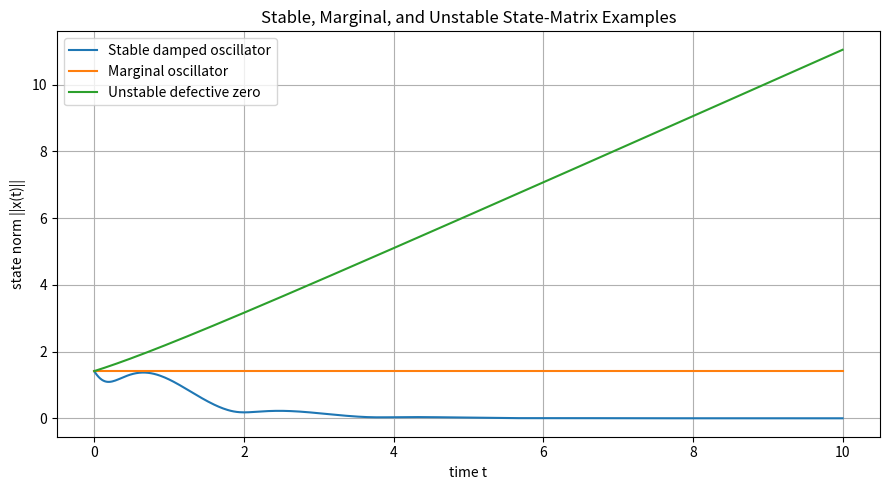

The matplotlib source for this figure:
"""
Chapter9_Lesson5.py

Modern Control — Chapter 9, Lesson 5
Examples of Stable, Marginal, and Unstable State Matrices

This script classifies continuous-time LTI state matrices A for x_dot = A x
using eigenvalue/Jordan-block logic, then simulates representative systems.

Libraries:
    numpy
    scipy
    matplotlib

Install:
    pip install numpy scipy matplotlib
"""

import numpy as np
from scipy.linalg import expm, eigvals
import matplotlib.pyplot as plt


def classify_matrix(A: np.ndarray, tol: float = 1e-9) -> str:
    """
    Classify x_dot = A x for continuous-time stability.

    This routine uses eigenvalue real parts for the main classification and
    adds a conservative algebraic/geometric multiplicity check for eigenvalues
    on the imaginary axis. For teaching examples, this is sufficient.

    Returns:
        "asymptotically stable", "marginally stable", or "unstable"
    """
    lam = eigvals(A)
    spectral_abscissa = np.max(np.real(lam))

    if spectral_abscissa < -tol:
        return "asymptotically stable"

    if spectral_abscissa > tol:
        return "unstable"

    # Boundary case: every eigenvalue has nonpositive real part.
    # Check whether eigenvalues on the imaginary axis are semisimple.
    n = A.shape[0]
    used = np.zeros(len(lam), dtype=bool)

    for i, value in enumerate(lam):
        if used[i]:
            continue

        close = np.abs(lam - value) < 1e-7
        used[close] = True
        algebraic_mult = int(np.sum(close))

        if abs(np.real(value)) <= 1e-7:
            rank = np.linalg.matrix_rank(A - value * np.eye(n), tol=1e-7)
            geometric_mult = n - rank
            if geometric_mult < algebraic_mult:
                return "unstable"

    return "marginally stable"


def simulate(A: np.ndarray, x0: np.ndarray, t_grid: np.ndarray) -> np.ndarray:
    """Exact simulation x(t) = exp(A t) x0 over a time grid."""
    X = np.zeros((len(t_grid), len(x0)))
    for k, t in enumerate(t_grid):
        X[k, :] = np.real(expm(A * t) @ x0)
    return X


def print_report(name: str, A: np.ndarray) -> None:
    """Print eigenvalues and stability classification."""
    lam = eigvals(A)
    print(f"\n{name}")
    print("-" * len(name))
    print("A =")
    print(A)
    print("eigenvalues =", lam)
    print("classification =", classify_matrix(A))


def main() -> None:
    examples = {
        "Stable diagonal": np.array([[-2.0, 0.0], [0.0, -5.0]]),
        "Stable damped oscillator": np.array([[0.0, 1.0], [-4.0, -2.0]]),
        "Stable but nonnormal": np.array([[-1.0, 50.0], [0.0, -2.0]]),
        "Marginal oscillator": np.array([[0.0, 1.0], [-1.0, 0.0]]),
        "Marginal with semisimple zero": np.array([[0.0, 0.0], [0.0, -2.0]]),
        "Unstable positive eigenvalue": np.array([[1.0, 0.0], [0.0, -2.0]]),
        "Unstable defective zero": np.array([[0.0, 1.0], [0.0, 0.0]]),
    }

    for name, A in examples.items():
        print_report(name, A)

    # Compare representative trajectories.
    t = np.linspace(0.0, 10.0, 500)
    x0 = np.array([1.0, 1.0])

    selected = [
        ("Stable damped oscillator", examples["Stable damped oscillator"]),
        ("Marginal oscillator", examples["Marginal oscillator"]),
        ("Unstable defective zero", examples["Unstable defective zero"]),
    ]

    plt.figure(figsize=(9, 5))
    for label, A in selected:
        X = simulate(A, x0, t)
        norm_x = np.linalg.norm(X, axis=1)
        plt.plot(t, norm_x, label=label)

    plt.xlabel("time t")
    plt.ylabel("state norm ||x(t)||")
    plt.title("Stable, Marginal, and Unstable State-Matrix Examples")
    plt.grid(True)
    plt.legend()
    plt.tight_layout()
    plt.show()


if __name__ == "__main__":
    main()
